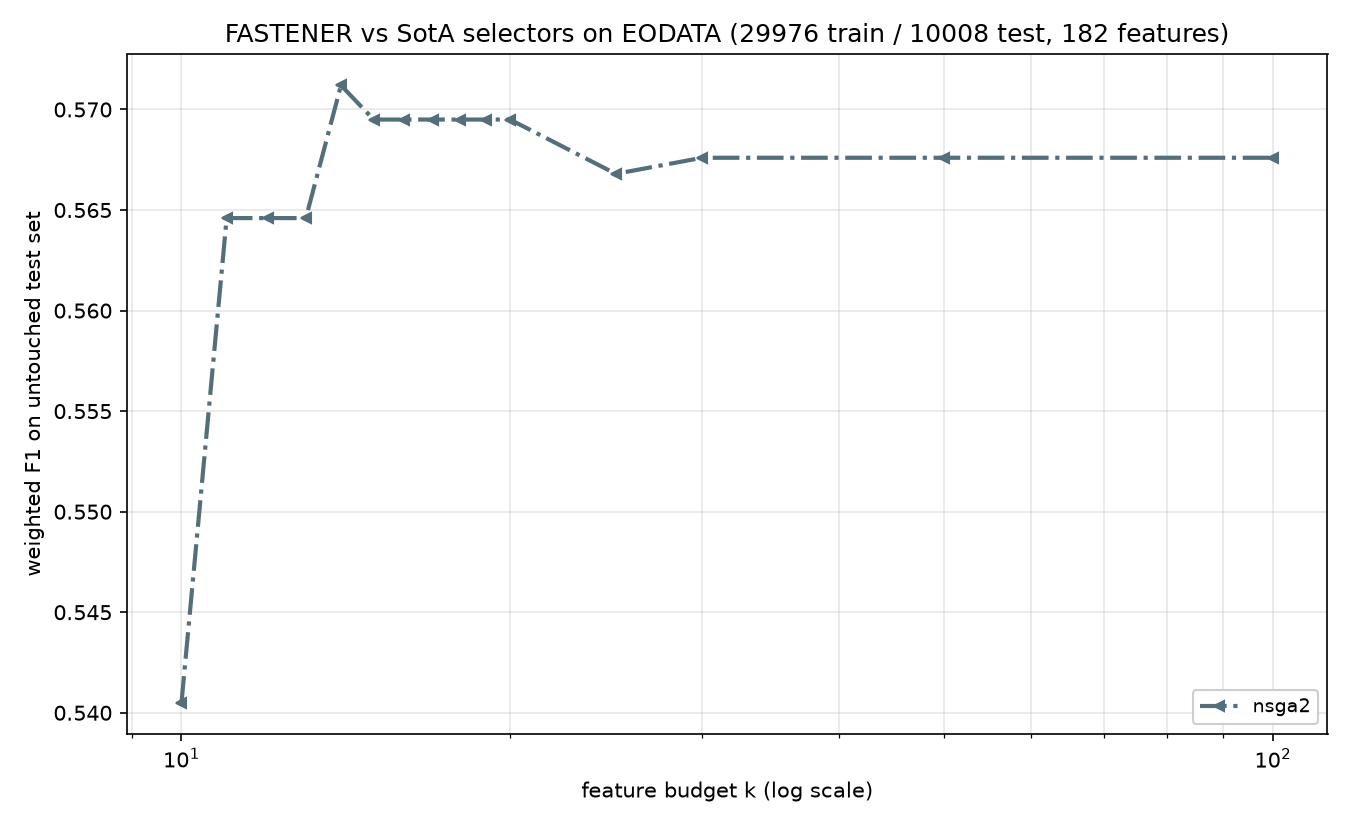

Source data for this figure (header and first rows):
method, algorithm_id, seed, budget_k, n_features_used, val_f1, test_f1, test_accuracy, test_balanced_accuracy
nsga2, nsga2@c142251+08e6acd#1aaa, 2020, 10, 10, 0.5445, 0.5405, 0.5423, 0.5423
nsga2, nsga2@c142251+08e6acd#1aaa, 2020, 11, 11, 0.5769, 0.5646, 0.5662, 0.5662
nsga2, nsga2@c142251+08e6acd#1aaa, 2020, 12, 11, 0.5769, 0.5646, 0.5662, 0.5662
nsga2, nsga2@c142251+08e6acd#1aaa, 2020, 13, 11, 0.5769, 0.5646, 0.5662, 0.5662
nsga2, nsga2@c142251+08e6acd#1aaa, 2020, 14, 14, 0.5807, 0.5712, 0.5725, 0.5725
nsga2, nsga2@c142251+08e6acd#1aaa, 2020, 15, 15, 0.5819, 0.5695, 0.571, 0.571
nsga2, nsga2@c142251+08e6acd#1aaa, 2020, 16, 15, 0.5819, 0.5695, 0.571, 0.571
nsga2, nsga2@c142251+08e6acd#1aaa, 2020, 17, 15, 0.5819, 0.5695, 0.571, 0.571
nsga2, nsga2@c142251+08e6acd#1aaa, 2020, 18, 15, 0.5819, 0.5695, 0.571, 0.571
nsga2, nsga2@c142251+08e6acd#1aaa, 2020, 19, 15, 0.5819, 0.5695, 0.571, 0.571
nsga2, nsga2@c142251+08e6acd#1aaa, 2020, 20, 15, 0.5819, 0.5695, 0.571, 0.571
nsga2, nsga2@c142251+08e6acd#1aaa, 2020, 25, 25, 0.5824, 0.5668, 0.568, 0.568
nsga2, nsga2@c142251+08e6acd#1aaa, 2020, 30, 26, 0.583, 0.5676, 0.568, 0.568
nsga2, nsga2@c142251+08e6acd#1aaa, 2020, 50, 26, 0.583, 0.5676, 0.568, 0.568
nsga2, nsga2@c142251+08e6acd#1aaa, 2020, 100, 26, 0.583, 0.5676, 0.568, 0.568
